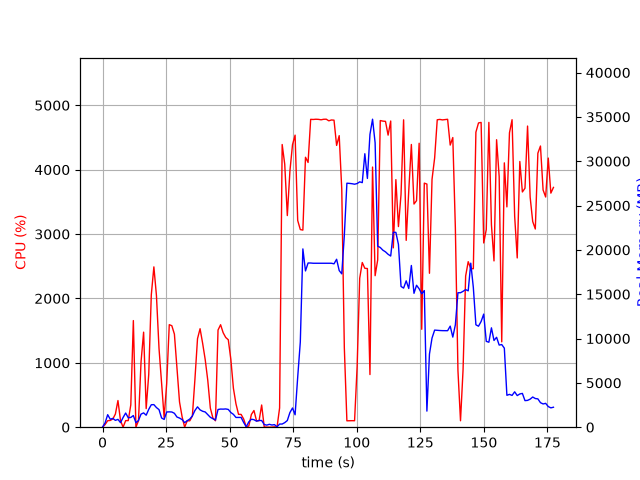

The data file committed next to this chart (first rows):
elapsed_time, nproc, cpu, mem_real, mem_virtual
5.936622619628906e-05, 1, 0.0, 10.11, 3186
1.009, 5, 41.6, 494.8, 2151
2.02, 5, 101.0, 1410, 7254
3.03, 4, 104.9, 899.1, 2092
4.04, 5, 127.7, 991.4, 3373
5.051, 3, 204.1, 770.2, 2416
6.06, 4, 414.1, 883.1, 2896
7.07, 2, 101.1, 513.4, 1790
8.079, 5, 1.0, 1094, 3629
9.093, 7, 102.1, 1598, 5625
10.1, 5, 102.2, 1071, 3593
11.11, 4, 346.2, 1099, 3372
12.12, 4, 1656, 1313, 3455
13.13, 2, 1.0, 503.9, 1897
14.14, 3, 99.3, 761.1, 2407
15.14, 3, 1015, 1477, 3396
16.15, 4, 1476, 1614, 4337
17.16, 3, 288.7, 1354, 3757
18.17, 3, 820.3, 2014, 4073
19.18, 3, 2055, 2534, 4743
20.19, 3, 2490, 2545, 5088
21.2, 3, 2045, 2214, 4825
22.21, 3, 1224, 1983, 4926
23.22, 2, 684.3, 1042, 3288
24.23, 2, 149.9, 876.5, 3288
25.24, 2, 682.3, 1717, 3499
26.25, 2, 1593, 1731, 3499
27.26, 2, 1576, 1714, 3499
28.26, 2, 1446, 1567, 3525
29.27, 2, 926.2, 1146, 3539
30.28, 2, 391.6, 1032, 3553
31.29, 2, 163.2, 861, 3553
32.3, 2, 0.0, 517.3, 2516
33.31, 2, 100.0, 735.8, 2728
34.32, 2, 98.9, 918.3, 2948
35.33, 2, 174.2, 1269, 3384
36.34, 2, 745.6, 1887, 4014
37.35, 2, 1374, 2293, 4506
38.36, 2, 1530, 1954, 3576
39.37, 2, 1302, 1798, 3686
40.38, 2, 1050, 1716, 3770
41.39, 2, 727.9, 1414, 3882
42.4, 2, 296.6, 1119, 3968
43.41, 2, 142.7, 956.6, 3992
44.42, 2, 100.1, 809.7, 4029
45.43, 2, 1509, 1997, 4246
46.43, 2, 1592, 2046, 4262
47.44, 2, 1467, 2037, 4310
48.45, 2, 1394, 2060, 4334
49.46, 2, 1358, 2004, 4334
50.47, 2, 1054, 1657, 4354
51.47, 2, 604.6, 1449, 4446
52.48, 2, 362.3, 1099, 4490
53.49, 2, 199.8, 1099, 4490
54.5, 2, 198.8, 1102, 4490
55.51, 3, 126.6, 530.4, 4526
56.52, 2, 4.0, 42.13, 156.5
57.53, 5, 18.8, 599.5, 2697
58.54, 5, 198.0, 899, 3150
59.55, 4, 259.2, 848.6, 2740
... 116 more rows
